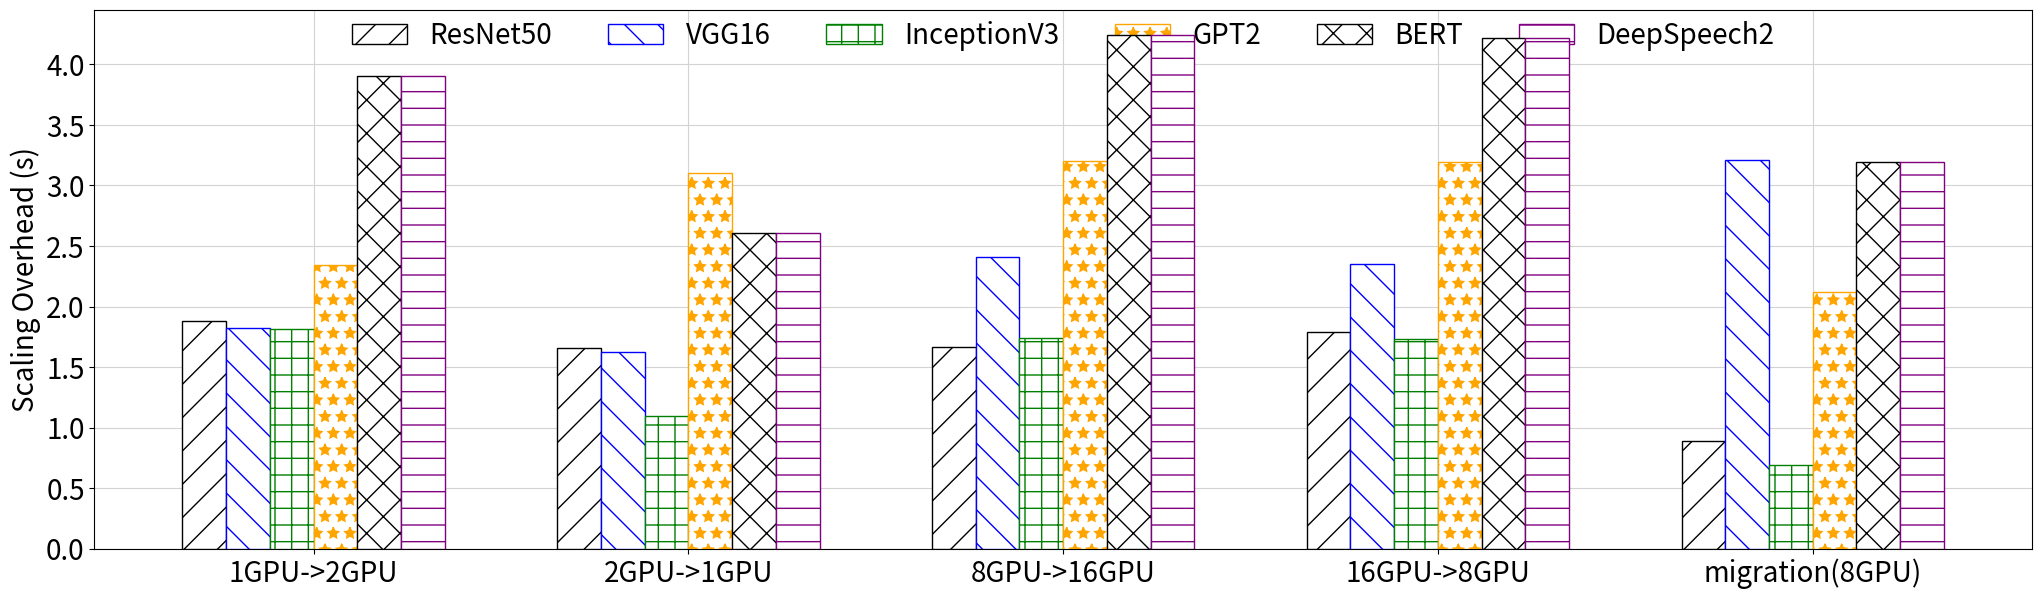

Here is the Python script that generated this plot:
# This file can draw the subfigures for Figure 12b in our paper.
# Usage: 
# 1. Change the raw values accordingly (existing numbers are our test results)
# 2. python3 draw_fig12b.py
import matplotlib
import matplotlib.pyplot as plt
import numpy as np
import seaborn as sns

fontsizeValue=20

resnet50=[1.884,1.659,1.666,1.787,0.887]
vgg16 = [1.82,1.629,2.407,2.354, 3.209]
inceptionv3 = [1.819,1.099,1.738,1.733, 0.69]
gpt2=[2.344,3.101,3.203,3.198,2.119]
bert = [3.904,2.611,4.239,4.222, 3.191]
deepspeech2 = [3.904,2.611,4.239,4.222, 3.191]
ef = [1.573,1.131,1.757,1.636, 2.429]

x = np.arange(len(resnet50))  # the label locations

total_width, n = 0.7, 6
width = total_width / n
x = x - (total_width - width) / 2

fig, (ax1) = plt.subplots(1, 1, sharex=True)

#plt.figure(figsize=(16, 5))
plt.figure(figsize=(25, 7)) # for legend
plt.grid(True, color="#D3D3D3", zorder=0)
l1 = plt.bar(x-2.5*width, resnet50, width, zorder=100,color='white',edgecolor='k',hatch='/')
l2 = plt.bar(x-1.5*width, vgg16, width, zorder=100,color='white',edgecolor='blue', hatch='\\')
l3 = plt.bar(x-0.5*width, inceptionv3, width, zorder=100,color='white',edgecolor='green', hatch='+')
l4 = plt.bar(x+0.5*width, gpt2, width, zorder=100,edgecolor='orange', hatch='*', color='white')
l5 = plt.bar(x+1.5*width, bert, width, zorder=100,edgecolor='k', hatch='x', color='white')
l6 = plt.bar(x+2.5*width, deepspeech2, width, zorder=100,edgecolor='purple', hatch='-', color='white')
label = ["1GPU->2GPU", "2GPU->1GPU", "8GPU->16GPU", "16GPU->8GPU", "migration(8GPU)"]

plt.xticks(x, label, fontsize=fontsizeValue)

#plt.xlabel("Cluster Size", fontsize=fontsizeValue)
plt.ylabel("Scaling Overhead (s)", fontsize=fontsizeValue)

plt.tick_params(axis='both', which='major', labelsize=fontsizeValue)
#plt.tick_params(bottom=False, top=False, left=False, right=False)

d = .5  # proportion of vertical to horizontal extent o

plt.legend([l1, l2, l3, l4, l5, l6], [
  'ResNet50', 'VGG16', 'InceptionV3', 'GPT2', 'BERT', 'DeepSpeech2'],fontsize=fontsizeValue,
  ncol=6,loc="upper center",bbox_to_anchor=(0.5,1),borderaxespad=0,frameon=False)
plt.savefig("fig12b.pdf")

